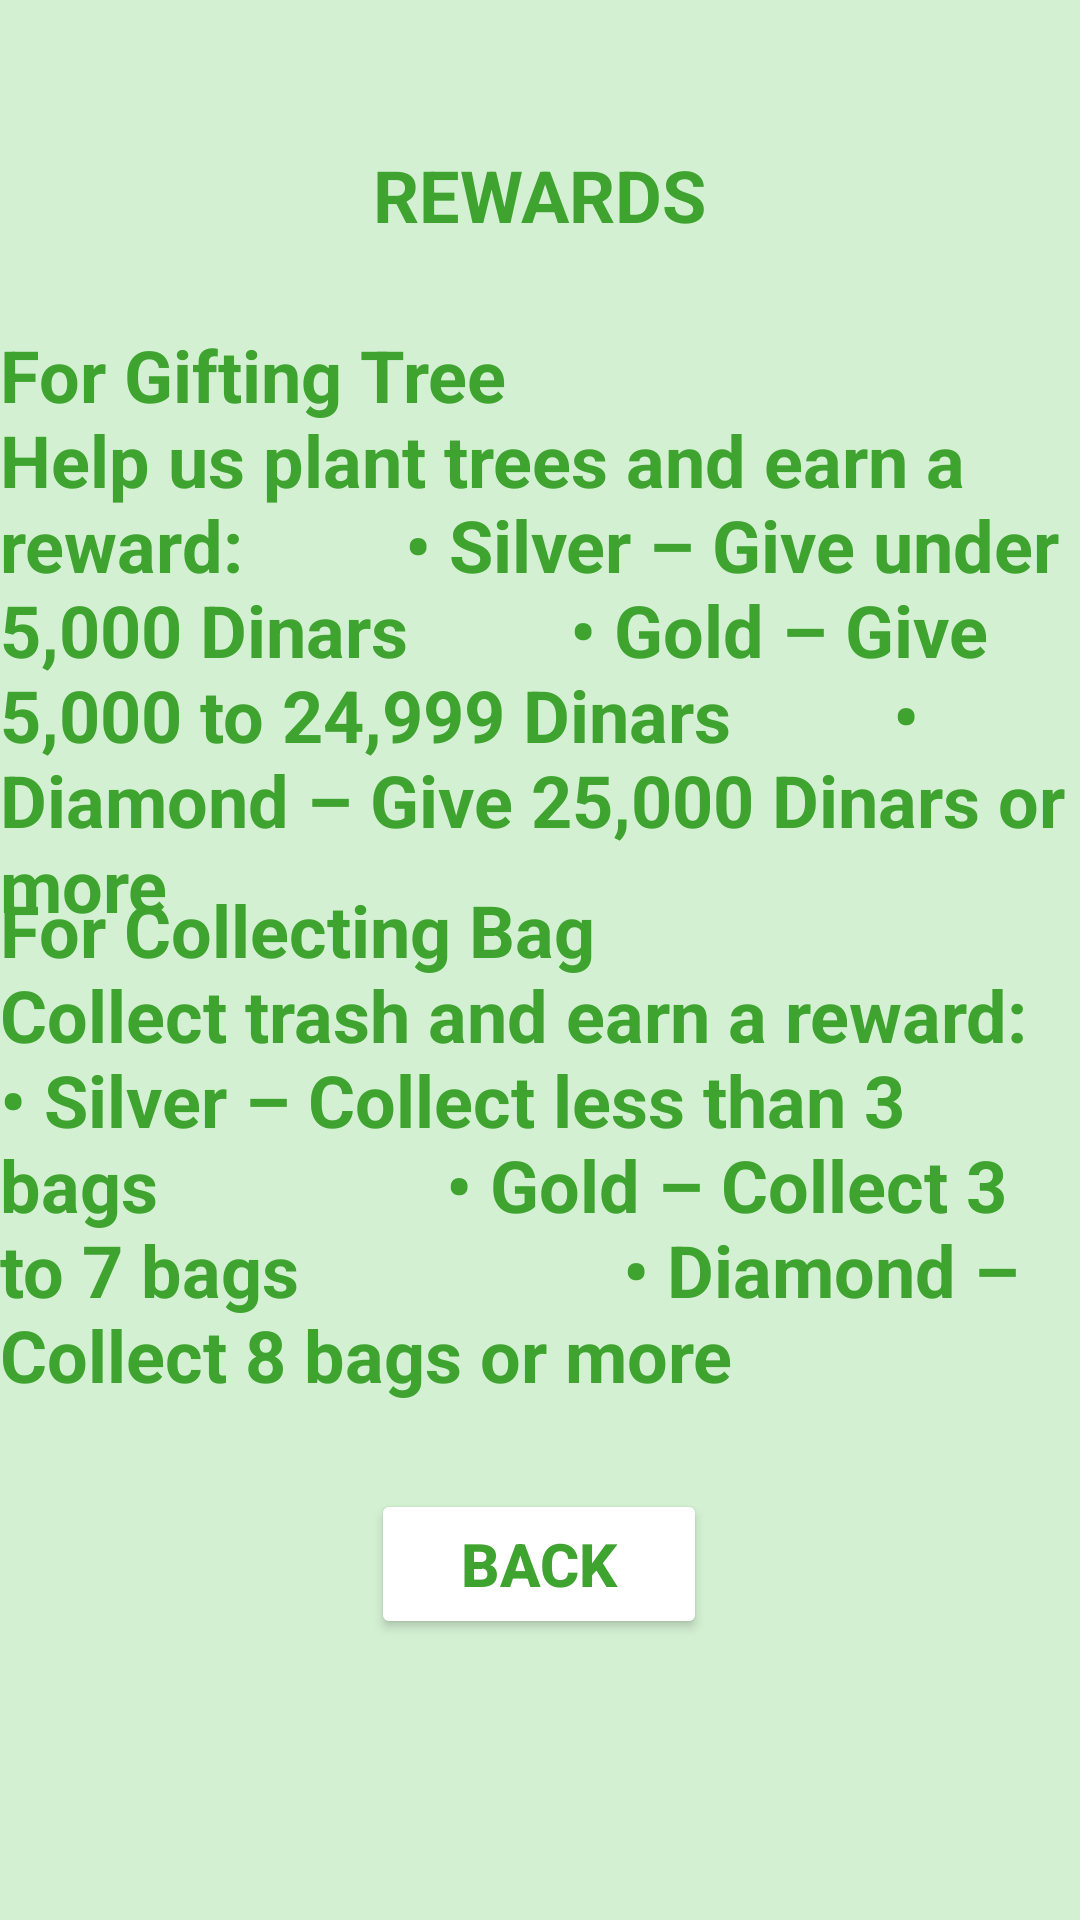

Produce the Android XML layout that renders to this screen, including the resource entries it uses.
<!-- AndroidManifest.xml: application theme Theme.ClimateChange -->
<!-- res/layout/activity_info.xml -->
<?xml version="1.0" encoding="utf-8"?>
<androidx.constraintlayout.widget.ConstraintLayout xmlns:android="http://schemas.android.com/apk/res/android"
    xmlns:app="http://schemas.android.com/apk/res-auto"
    xmlns:tools="http://schemas.android.com/tools"
    android:id="@+id/main"
    android:layout_width="match_parent"
    android:layout_height="match_parent"
    android:background="#D3F0D2"
    tools:context=".infoActivity">

    <TextView
        android:id="@+id/textView"
        android:layout_width="wrap_content"
        android:layout_height="wrap_content"
        android:text="For Gifting Tree                                          Help us plant trees and earn a reward:         • Silver – Give under 5,000 Dinars         • Gold – Give 5,000 to 24,999 Dinars         • Diamond – Give 25,000 Dinars or more"
        android:textColor="#3FA32F"
        android:textSize="24sp"
        android:textStyle="bold"
        app:layout_constraintBottom_toBottomOf="parent"
        app:layout_constraintEnd_toEndOf="parent"
        app:layout_constraintHorizontal_bias="0.0"
        app:layout_constraintStart_toStartOf="parent"
        app:layout_constraintTop_toTopOf="parent"
        app:layout_constraintVertical_bias="0.248" />

    <Button
        android:id="@+id/button6"
        android:layout_width="112dp"
        android:layout_height="50dp"
        android:backgroundTint="#FFFFFF"
        android:onClick="back"
        android:text="Back"
        android:textColor="#3FA32F"
        android:textSize="20sp"
        android:textStyle="bold"
        app:layout_constraintBottom_toBottomOf="parent"
        app:layout_constraintEnd_toEndOf="parent"
        app:layout_constraintHorizontal_bias="0.498"
        app:layout_constraintStart_toStartOf="parent"
        app:layout_constraintTop_toTopOf="parent"
        app:layout_constraintVertical_bias="0.841" />

    <TextView
        android:id="@+id/textView4"
        android:layout_width="wrap_content"
        android:layout_height="wrap_content"
        android:text="For Collecting Bag                                                 Collect trash and earn a reward:                 • Silver – Collect less than 3 bags                • Gold – Collect 3 to 7 bags                  • Diamond – Collect 8 bags or more"
        android:textColor="#3FA32F"
        android:textSize="24sp"
        android:textStyle="bold"
        app:layout_constraintBottom_toBottomOf="parent"
        app:layout_constraintEnd_toEndOf="parent"
        app:layout_constraintHorizontal_bias="0.0"
        app:layout_constraintStart_toStartOf="parent"
        app:layout_constraintTop_toTopOf="parent"
        app:layout_constraintVertical_bias="0.63" />

    <TextView
        android:id="@+id/textView6"
        android:layout_width="wrap_content"
        android:layout_height="wrap_content"
        android:text="REWARDS"
        android:textColor="#3FA32F"
        android:textSize="24sp"
        android:textStyle="bold"
        app:layout_constraintBottom_toBottomOf="parent"
        app:layout_constraintEnd_toEndOf="parent"
        app:layout_constraintStart_toStartOf="parent"
        app:layout_constraintTop_toTopOf="parent"
        app:layout_constraintVertical_bias="0.08" />

</androidx.constraintlayout.widget.ConstraintLayout>
<!-- resources referenced by this layout -->
<resources>
  <style name="Theme.ClimateChange" parent="Base.Theme.ClimateChange" />
  <style name="Base.Theme.ClimateChange" parent="Theme.Material3.DayNight.NoActionBar">
          
          
      </style>
</resources>
